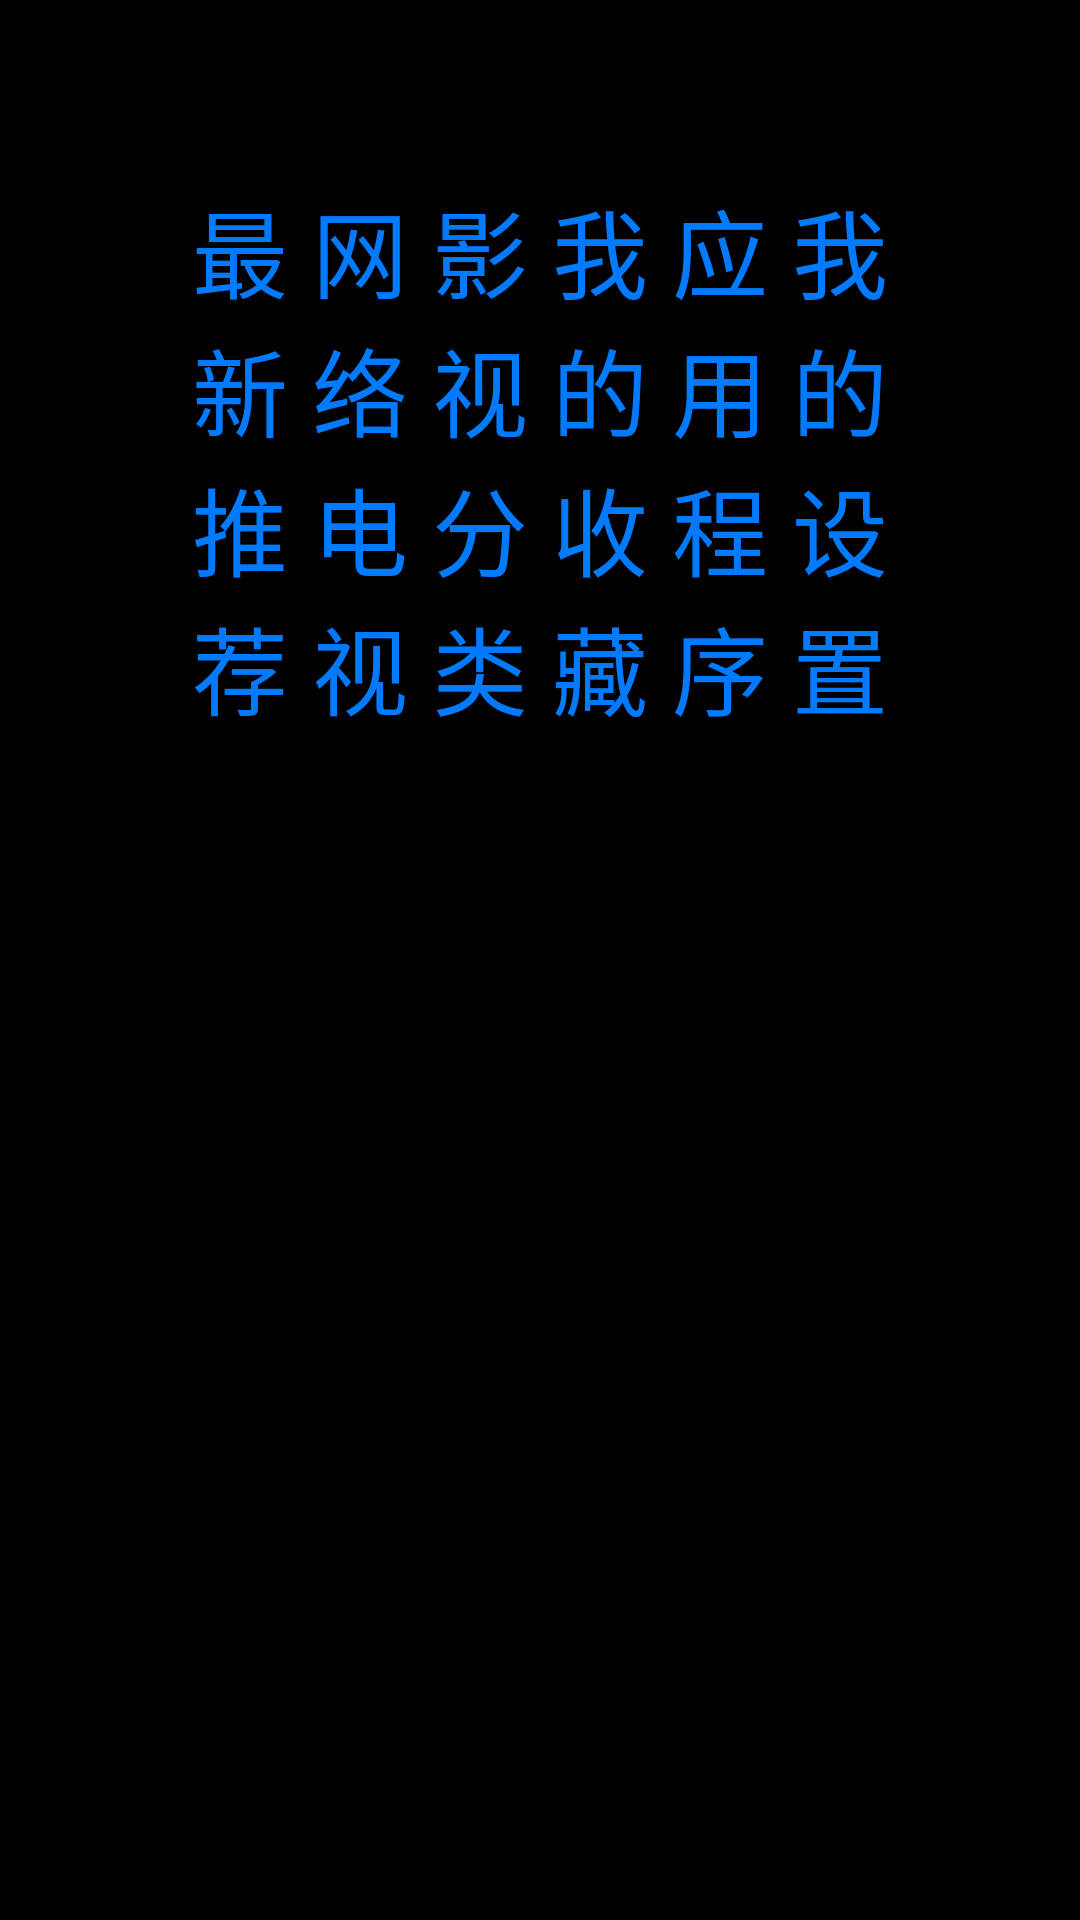

Here is an Android app screen rendered from its layout file. Give the layout XML and the strings, colors and styles it references.
<!-- AndroidManifest.xml: application theme android:Theme.NoTitleBar.Fullscreen -->
<!-- res/layout/main_layout_52itv.xml -->
<?xml version="1.0" encoding="utf-8"?>

<LinearLayout xmlns:android="http://schemas.android.com/apk/res/android"
    android:layout_width="fill_parent"
    android:layout_height="fill_parent"
    android:background="@drawable/launcher52_bg"
    android:orientation="vertical" >

    <RadioGroup
        android:id="@id/title_group"
        android:layout_width="fill_parent"
        android:layout_height="wrap_content"
        android:layout_marginBottom="30.0dip"
        android:layout_marginLeft="60.0dip"
        android:layout_marginRight="60.0dip"
        android:layout_marginTop="60.0dip"
        android:orientation="horizontal" >

        <RadioButton
            android:id="@id/latest_recommend"
            style="@style/TitleButton"
            android:layout_width="0.0dip"
            android:layout_height="wrap_content"
            android:layout_weight="1.0"
            android:button="@null"
            android:gravity="center"
            android:text="@string/latest_recommend" />

        <RadioButton
            android:id="@id/tv_show"
            style="@style/TitleButton"
            android:layout_width="0.0dip"
            android:layout_height="wrap_content"
            android:layout_weight="1.0"
            android:button="@null"
            android:gravity="center"
            android:text="@string/tv_show" />

        <RadioButton
            android:id="@id/video_type"
            style="@style/TitleButton"
            android:layout_width="0.0dip"
            android:layout_height="wrap_content"
            android:layout_weight="1.0"
            android:button="@null"
            android:gravity="center"
            android:text="@string/video_type" />

        <RadioButton
            android:id="@id/play_collect"
            style="@style/TitleButton"
            android:layout_width="0.0dip"
            android:layout_height="wrap_content"
            android:layout_weight="1.0"
            android:button="@null"
            android:gravity="center"
            android:text="@string/play_collect" />

        <RadioButton
            android:id="@id/application"
            style="@style/TitleButton"
            android:layout_width="0.0dip"
            android:layout_height="wrap_content"
            android:layout_weight="1.0"
            android:button="@null"
            android:gravity="center"
            android:text="@string/application" />

        <RadioButton
            android:id="@id/settings"
            style="@style/TitleButton"
            android:layout_width="0.0dip"
            android:layout_height="wrap_content"
            android:layout_weight="1.0"
            android:button="@null"
            android:gravity="center"
            android:text="@string/settings" />
    </RadioGroup>

    <android.support.v4.view.ViewPager
        android:id="@id/main_layout_pager"
        android:layout_width="fill_parent"
        android:layout_height="wrap_content"
        android:layout_gravity="center_horizontal" />

</LinearLayout>
<!-- resources referenced by this layout -->
<resources>
  <string name="application">应用程序</string>
  <string name="latest_recommend">最新推荐</string>
  <string name="play_collect">我的收藏</string>
  <string name="settings">我的设置</string>
  <string name="tv_show">网络电视</string>
  <string name="video_type">影视分类</string>
  <style name="TitleButton">
          <item name="android:textSize">32.0dip</item>
          <item name="android:textColor">@drawable/title_textcolor_selector</item>
          <item name="android:background">@drawable/title_button_selector</item>
      </style>
  <!-- drawable title_textcolor_selector (drawable-hdpi) -->
  <?xml version="1.0" encoding="utf-8"?>
  
  <selector
    xmlns:android="http://schemas.android.com/apk/res/android">
      <item android:state_focused="true" android:color="#ffffffff" />
      <item android:state_selected="true" android:color="#ffffffff" />
      <item android:state_checked="true" android:color="#ffffffff" />
      <item android:color="#ff007aff" />
  </selector>
  <!-- drawable title_button_selector (drawable-hdpi) -->
  <?xml version="1.0" encoding="utf-8"?>
  
  <selector
    xmlns:android="http://schemas.android.com/apk/res/android">
      <item android:state_focused="true" android:drawable="@drawable/button_top" />
      <item android:state_selected="true" android:drawable="@drawable/title_button_default" />
      <item android:state_checked="true" android:drawable="@drawable/title_button_default" />
      <item android:drawable="@drawable/title_button_default" />
  </selector>
</resources>
